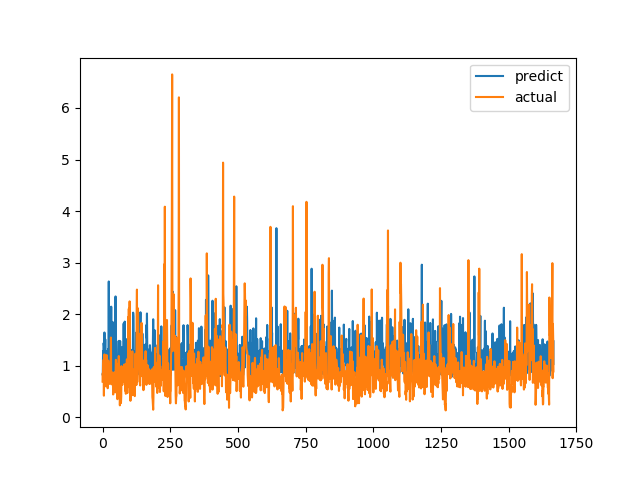

The data file committed next to this chart (first rows):
predict, actual
0.8311, 0.6915
0.8732, 0.8558
1.284, 0.7094
0.9633, 1.015
1.438, 1.116
1.376, 0.4183
0.8276, 1.002
1.644, 1.219
0.9573, 1.143
0.9237, 0.6528
1.512, 0.6747
0.872, 0.601
0.789, 0.6695
0.9387, 0.6538
0.8369, 0.7814
0.8054, 1.206
1.28, 0.8469
1.139, 0.8286
0.9742, 0.6482
0.8156, 0.5624
0.8933, 0.7183
1.326, 1.1
1.027, 0.9542
2.634, 0.729
0.9245, 0.6694
1.975, 0.8631
1.303, 0.6465
1.454, 0.8223
1.769, 0.9236
1.091, 0.8301
1.799, 1.067
0.9684, 1.546
2.145, 0.6827
0.8428, 0.6386
1.193, 0.6464
0.9293, 0.6881
1.615, 0.7274
1.85, 0.65
1.756, 0.8694
0.8383, 0.4409
0.8873, 0.4519
1.782, 0.7575
1.177, 0.4952
1.323, 0.6851
0.9271, 0.7244
0.9307, 0.8654
0.9294, 0.74
1.011, 0.8071
2.344, 0.8204
0.811, 1.114
0.7606, 1.109
1.48, 0.4751
1.082, 1.039
0.8893, 0.9458
0.8985, 0.7878
0.8654, 0.3505
1.108, 0.9368
1.05, 0.9868
0.7698, 0.647
0.7863, 1.03
... 1,606 more rows
